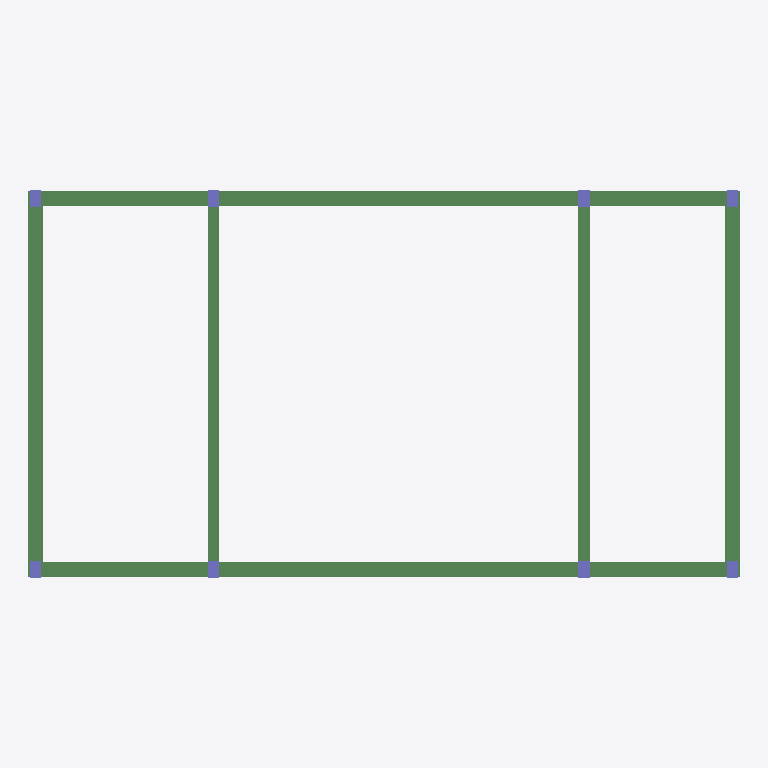
Plan cut of the same IFC building model at storey 'L3' (level 6.50 m, cut at 7.90 m), seen from above with north up, elements coloured by IFC class: 8 columns (violet), 6 beams (green). Cut surfaces are drawn darker.
Extent 19.2 m × 10.4 m × 6.5 m (x, y, z). Storeys (3): L1 at 0.00 m; L2 at 3.50 m; L3 at 6.50 m. Elements (18): 10 IfcBeam, 8 IfcColumn.

HEADER;
FILE_DESCRIPTION(('ViewDefinition [CoordinationView_V2.0]'),'2;1');
FILE_NAME('','2019-01-24T17:16:58',(''),(''),'The EXPRESS Data Manager Version 5.02.0100.07 : 28 Aug 2013','20170223_1515(x64) - Exporter 18.0.0.420 - Alternate UI 18.0.0.420','');
FILE_SCHEMA(('IFC2X3'));
ENDSEC;
DATA;
#105=IFCPROJECT('2bCIrVlIbF5wbKkd1MZfRC',#41,'',$,$,'','',(#97),#92);
#1515=IFCSITE('2bCIrVlIbF5wbKkd1MZfRE',#41,'Default',$,'',#1514,$,$,.ELEMENT.,$,$,$,$,$);
#115=IFCBUILDING('2bCIrVlIbF5wbKkd1MZfRD',#41,'',$,$,#32,$,'',.ELEMENT.,$,$,$);
#124=IFCBUILDINGSTOREY('2bCIrVlIbF5wbKkd2fSMy8',#41,'L1',$,$,#122,$,'L1',.ELEMENT.,0.0);
#130=IFCBUILDINGSTOREY('2bCIrVlIbF5wbKkd2fSKbW',#41,'L2',$,$,#129,$,'L2',.ELEMENT.,3500.0);
#136=IFCBUILDINGSTOREY('2bCIrVlIbF5wbKkd2fSKd1',#41,'L3',$,$,#135,$,'L3',.ELEMENT.,6500.0);
#1021=IFCBEAM('1FFmdT9IbEGuv0PPLi6Hmk',#41,'混凝土 - 矩形梁:400 x 800mm:11770',$,'400 x 800mm',#1020,#1015,'11770');
#1263=IFCBEAM('1FFmdT9IbEGuv0PPLi6H_$',#41,'混凝土 - 矩形梁:400 x 800mm:11883',$,'400 x 800mm',#1262,#1257,'11883');
#1199=IFCBEAM('1FFmdT9IbEGuv0PPLi6H$e',#41,'混凝土 - 矩形梁:400 x 800mm:11836',$,'混凝土 - 矩形梁:400 x 800mm:11328',#1034,#1197,'11836');
#1437=IFCBEAM('1FFmdT9IbEGuv0PPLi6Hz1',#41,'混凝土 - 矩形梁:400 x 800mm:11925',$,'混凝土 - 矩形梁:400 x 800mm:11328',#1276,#1435,'11925');
#1503=IFCBEAM('1FFmdT9IbEGuv0PPLi6Hy8',#41,'混凝土 - 矩形梁:300 x 600mm:11996',$,'混凝土 - 矩形梁:300 x 600mm:11330',#1484,#1501,'11996');
#1469=IFCBEAM('1FFmdT9IbEGuv0PPLi6HyL',#41,'混凝土 - 矩形梁:300 x 600mm:11969',$,'混凝土 - 矩形梁:300 x 600mm:11330',#1450,#1467,'11969');
#277=IFCCOLUMN('32CiwCvHr4pPJqsyjbRk0s',#41,'混凝土 - 矩形 - 柱:300 x 450mm:9929',$,'300 x 450mm',#276,#273,'9929');
#385=IFCCOLUMN('32CiwCvHr4pPJqsyjbRk48',#41,'混凝土 - 矩形 - 柱:300 x 450mm:10231',$,'300 x 450mm',#384,#381,'10231');
#193=IFCCOLUMN('32CiwCvHr4pPJqsyjbRkDv',#41,'混凝土 - 矩形 - 柱:300 x 450mm:9606',$,'300 x 450mm',#191,#186,'9606');
#241=IFCCOLUMN('32CiwCvHr4pPJqsyjbRk2P',#41,'混凝土 - 矩形 - 柱:300 x 450mm:9830',$,'300 x 450mm',#240,#237,'9830');
#313=IFCCOLUMN('32CiwCvHr4pPJqsyjbRk7j',#41,'混凝土 - 矩形 - 柱:300 x 450mm:10002',$,'300 x 450mm',#312,#309,'10002');
#349=IFCCOLUMN('32CiwCvHr4pPJqsyjbRk5F',#41,'混凝土 - 矩形 - 柱:300 x 450mm:10160',$,'300 x 450mm',#348,#345,'10160');
#421=IFCCOLUMN('32CiwCvHr4pPJqsyjbRkx5',#41,'混凝土 - 矩形 - 柱:300 x 450mm:10298',$,'300 x 450mm',#420,#417,'10298');
#457=IFCCOLUMN('32CiwCvHr4pPJqsyjbRkvq',#41,'混凝土 - 矩形 - 柱:300 x 450mm:10379',$,'300 x 450mm',#456,#453,'10379');
ENDSEC;